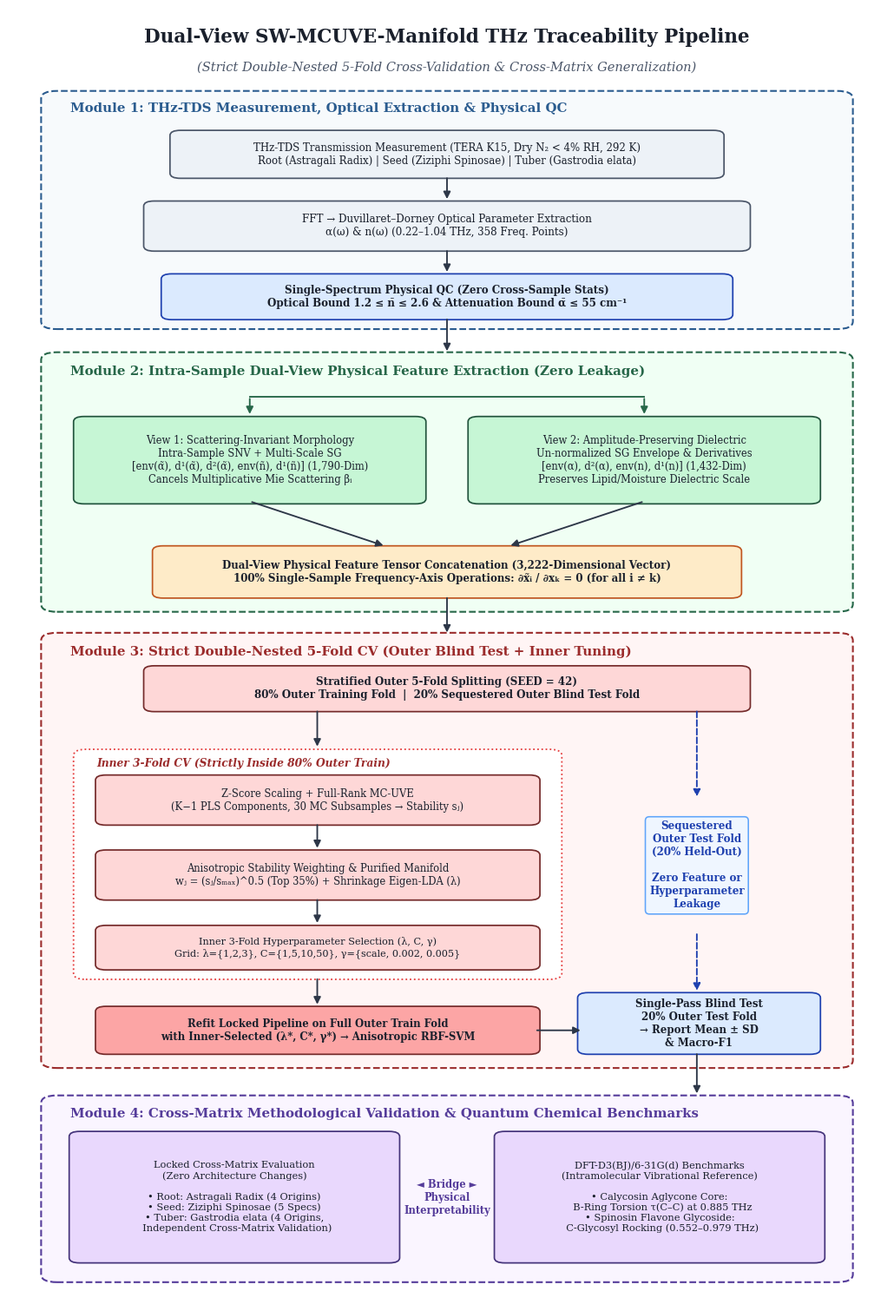

The matplotlib source for this figure:
import matplotlib
matplotlib.use('Agg')
import matplotlib.pyplot as plt
import matplotlib.patches as patches

plt.rcParams['font.family'] = 'serif'
plt.rcParams['font.serif'] = ['Times New Roman', 'DejaVu Serif']

fig, ax = plt.subplots(figsize=(10.4, 15.2), dpi=300)
ax.set_xlim(0, 10)
ax.set_ylim(0, 30.2)
ax.axis('off')

# Main Title
ax.text(5.0, 29.4, "Dual-View SW-MCUVE-Manifold THz Traceability Pipeline",
        fontsize=15.5, fontweight='bold', ha='center', color='#1A202C')
ax.text(5.0, 28.75, "(Strict Double-Nested 5-Fold Cross-Validation & Cross-Matrix Generalization)",
        fontsize=10.5, style='italic', ha='center', color='#4A5568')


def draw_box(x, y, w, h, text, facecolor, edgecolor, fontsize=8.8, fontweight='normal'):
    rect = patches.FancyBboxPatch(
        (x, y), w, h, boxstyle="round,pad=0.06,rounding_size=0.12",
        linewidth=1.25, edgecolor=edgecolor, facecolor=facecolor, zorder=2
    )
    ax.add_patch(rect)
    ax.text(x + w / 2, y + h / 2, text, ha='center', va='center',
            fontsize=fontsize, fontweight=fontweight, color='#1A202C', zorder=3)


def draw_arrow(x1, y1, x2, y2, ls='-', color='#2D3748'):
    ax.annotate("", xy=(x2, y2), xytext=(x1, y1),
                arrowprops=dict(arrowstyle="-|>", color=color, lw=1.35, ls=ls, mutation_scale=12), zorder=4)


# ================= Module 1: Acquisition & Physical QC =================
rect_m1 = patches.FancyBboxPatch((0.45, 22.8), 9.1, 5.4, boxstyle="round,pad=0.08,rounding_size=0.18",
                                 linewidth=1.5, edgecolor='#2B5C8F', facecolor='#F7FAFC', linestyle='--', zorder=0)
ax.add_patch(rect_m1)
ax.text(0.7, 27.78, "Module 1: THz-TDS Measurement, Optical Extraction & Physical QC",
        fontsize=10.8, fontweight='bold', color='#2B5C8F')

draw_box(1.9, 26.3, 6.2, 1.0,
         "THz-TDS Transmission Measurement (TERA K15, Dry N₂ < 4% RH, 292 K)\nRoot (Astragali Radix) | Seed (Ziziphi Spinosae) | Tuber (Gastrodia elata)",
         '#EDF2F7', '#4A5568', fontsize=8.5)
draw_arrow(5.0, 26.3, 5.0, 25.7)

draw_box(1.6, 24.6, 6.8, 1.05,
         "FFT → Duvillaret–Dorney Optical Parameter Extraction\nα(ω) & n(ω) (0.22–1.04 THz, 358 Freq. Points)",
         '#EDF2F7', '#4A5568', fontsize=8.6)
draw_arrow(5.0, 24.6, 5.0, 24.0)

draw_box(1.8, 23.0, 6.4, 0.95,
         "Single-Spectrum Physical QC (Zero Cross-Sample Stats)\nOptical Bound 1.2 ≤ n̄ ≤ 2.6 & Attenuation Bound ᾱ ≤ 55 cm⁻¹",
         '#DBEAFE', '#1E40AF', fontsize=8.6, fontweight='bold')

# Clean single vertical connector from Module 1 -> Module 2 (no text crossing)
draw_arrow(5.0, 23.0, 5.0, 22.15)


# ================= Module 2: Intra-Sample Dual-View Representation =================
rect_m2 = patches.FancyBboxPatch((0.45, 16.2), 9.1, 5.9, boxstyle="round,pad=0.08,rounding_size=0.18",
                                 linewidth=1.5, edgecolor='#276749', facecolor='#F0FFF4', linestyle='--', zorder=0)
ax.add_patch(rect_m2)
ax.text(0.7, 21.65, "Module 2: Intra-Sample Dual-View Physical Feature Extraction (Zero Leakage)",
        fontsize=10.8, fontweight='bold', color='#276749')

# Internal horizontal split bar below header
ax.plot([2.75, 7.25], [21.15, 21.15], color='#276749', lw=1.35, zorder=4)
draw_arrow(2.75, 21.15, 2.75, 20.68, color='#276749')
draw_arrow(7.25, 21.15, 7.25, 20.68, color='#276749')

draw_box(0.8, 18.7, 3.9, 1.92,
         "View 1: Scattering-Invariant Morphology\nIntra-Sample SNV + Multi-Scale SG\n[env(α̃), d¹(α̃), d²(α̃), env(ñ), d¹(ñ)] (1,790-Dim)\nCancels Multiplicative Mie Scattering βᵢ",
         '#C6F6D5', '#22543D', fontsize=8.3)

draw_box(5.3, 18.7, 3.9, 1.92,
         "View 2: Amplitude-Preserving Dielectric\nUn-normalized SG Envelope & Derivatives\n[env(α), d²(α), env(n), d¹(n)] (1,432-Dim)\nPreserves Lipid/Moisture Dielectric Scale",
         '#C6F6D5', '#22543D', fontsize=8.3)

draw_arrow(2.75, 18.7, 4.3, 17.65)
draw_arrow(7.25, 18.7, 5.7, 17.65)

draw_box(1.7, 16.5, 6.6, 1.1,
         "Dual-View Physical Feature Tensor Concatenation (3,222-Dimensional Vector)\n100% Single-Sample Frequency-Axis Operations: ∂x̃ᵢ / ∂xₖ = 0 (for all i ≠ k)",
         '#FEEBC8', '#C05621', fontsize=8.6, fontweight='bold')

draw_arrow(5.0, 16.5, 5.0, 15.58)


# ================= Module 3: Strict Double-Nested 5-Fold CV =================
rect_m3 = patches.FancyBboxPatch((0.45, 5.55), 9.1, 10.0, boxstyle="round,pad=0.08,rounding_size=0.18",
                                 linewidth=1.5, edgecolor='#9B2C2C', facecolor='#FFF5F5', linestyle='--', zorder=0)
ax.add_patch(rect_m3)
ax.text(0.7, 15.1, "Module 3: Strict Double-Nested 5-Fold CV (Outer Blind Test + Inner Tuning)",
        fontsize=10.8, fontweight='bold', color='#9B2C2C')

draw_box(1.6, 13.85, 6.8, 0.95,
         "Stratified Outer 5-Fold Splitting (SEED = 42)\n80% Outer Training Fold  |  20% Sequestered Outer Blind Test Fold",
         '#FED7D7', '#742A2A', fontsize=8.6, fontweight='bold')

draw_arrow(3.52, 13.85, 3.52, 12.92)

# Clean vertical dashed routing through the Sequestered Test Fold badge (no overlap!)
draw_arrow(7.85, 13.85, 7.85, 11.75, ls='--', color='#1E40AF')
ax.text(7.85, 10.2, "Sequestered\nOuter Test Fold\n(20% Held-Out)\n\nZero Feature or\nHyperparameter\nLeakage",
        ha='center', va='center', fontsize=8.6, color='#1E40AF', fontweight='bold', zorder=3,
        bbox=dict(boxstyle='round,pad=0.38', facecolor='#EFF6FF', edgecolor='#60A5FA', lw=1.15))
draw_arrow(7.85, 8.65, 7.85, 7.22, ls='--', color='#1E40AF')

# Inner 3-Fold Loop Box
rect_inner = patches.FancyBboxPatch((0.8, 7.6), 5.45, 5.25, boxstyle="round,pad=0.06,rounding_size=0.14",
                                    linewidth=1.3, edgecolor='#E53E3E', facecolor='#FFFFFF', linestyle=':', zorder=1)
ax.add_patch(rect_inner)
ax.text(1.0, 12.5, "Inner 3-Fold CV (Strictly Inside 80% Outer Train)",
        fontsize=8.8, color='#9B2C2C', fontweight='bold', style='italic')

draw_box(1.05, 11.2, 4.95, 1.05,
         "Z-Score Scaling + Full-Rank MC-UVE\n(K−1 PLS Components, 30 MC Subsamples → Stability sⱼ)",
         '#FED7D7', '#742A2A', fontsize=8.3)
draw_arrow(3.52, 11.2, 3.52, 10.55)

draw_box(1.05, 9.45, 4.95, 1.05,
         "Anisotropic Stability Weighting & Purified Manifold\nwⱼ = (sⱼ/sₘₐₓ)^0.5 (Top 35%) + Shrinkage Eigen-LDA (λ)",
         '#FED7D7', '#742A2A', fontsize=8.3)
draw_arrow(3.52, 9.45, 3.52, 8.8)

draw_box(1.05, 7.82, 4.95, 0.92,
         "Inner 3-Fold Hyperparameter Selection (λ, C, γ)\nGrid: λ={1,2,3}, C={1,5,10,50}, γ={scale, 0.002, 0.005}",
         '#FED7D7', '#742A2A', fontsize=8.1)

draw_arrow(3.52, 7.6, 3.52, 6.9)

draw_box(1.05, 5.85, 4.95, 1.0,
         "Refit Locked Pipeline on Full Outer Train Fold\nwith Inner-Selected (λ*, C*, γ*) → Anisotropic RBF-SVM",
         '#FCA5A5', '#742A2A', fontsize=8.4, fontweight='bold')

draw_box(6.55, 5.85, 2.65, 1.32,
         "Single-Pass Blind Test\n20% Outer Test Fold\n→ Report Mean ± SD\n& Macro-F1",
         '#DBEAFE', '#1E40AF', fontsize=8.5, fontweight='bold')

draw_arrow(6.0, 6.35, 6.55, 6.35)
draw_arrow(7.85, 5.85, 7.85, 4.82)


# ================= Module 4: Cross-Matrix Validation & DFT Mechanism =================
rect_m4 = patches.FancyBboxPatch((0.45, 0.55), 9.1, 4.2, boxstyle="round,pad=0.08,rounding_size=0.18",
                                 linewidth=1.5, edgecolor='#553C9A', facecolor='#FAF5FF', linestyle='--', zorder=0)
ax.add_patch(rect_m4)
ax.text(0.7, 4.32, "Module 4: Cross-Matrix Methodological Validation & Quantum Chemical Benchmarks",
        fontsize=10.8, fontweight='bold', color='#553C9A')

draw_box(0.75, 0.98, 3.65, 2.95,
         "Locked Cross-Matrix Evaluation\n(Zero Architecture Changes)\n\n• Root: Astragali Radix (4 Origins)\n• Seed: Ziziphi Spinosae (5 Specs)\n• Tuber: Gastrodia elata (4 Origins,\n  Independent Cross-Matrix Validation)",
         '#E9D8FD', '#44337A', fontsize=8.2)

draw_box(5.6, 0.98, 3.65, 2.95,
         "DFT-D3(BJ)/6-31G(d) Benchmarks\n(Intramolecular Vibrational Reference)\n\n• Calycosin Aglycone Core:\n  B-Ring Torsion τ(C–C) at 0.885 THz\n• Spinosin Flavone Glycoside:\n  C-Glycosyl Rocking (0.552–0.979 THz)",
         '#E9D8FD', '#44337A', fontsize=8.2)

ax.text(5.0, 2.45, "◄ Bridge ►\nPhysical\nInterpretability", ha='center', va='center',
        fontsize=8.3, fontweight='bold', color='#553C9A')

plt.tight_layout()
out_path = r"e:\论文\Pipeline_Flowchart_Clean.png"
plt.savefig(out_path, dpi=300, bbox_inches='tight', facecolor='white')
print(f"[Done] Polished 300 DPI flowchart saved to: {out_path}")
